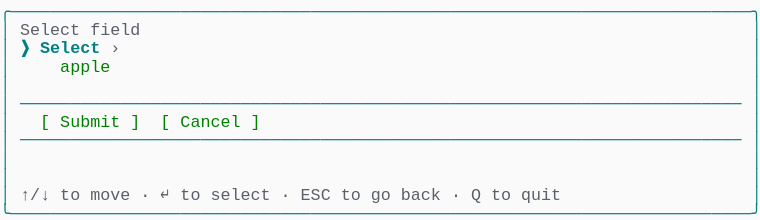
t = 0.00 s
t = 1.03 s: frame unchanged from t = 0.00 s, image omitted
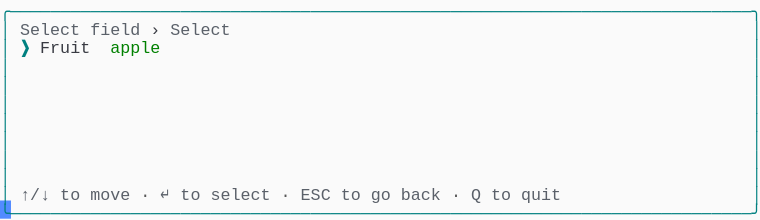
t = 1.98 s
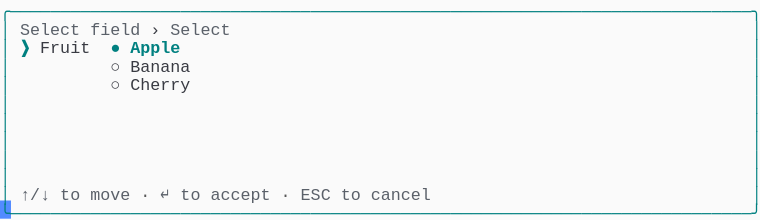
t = 2.80 s
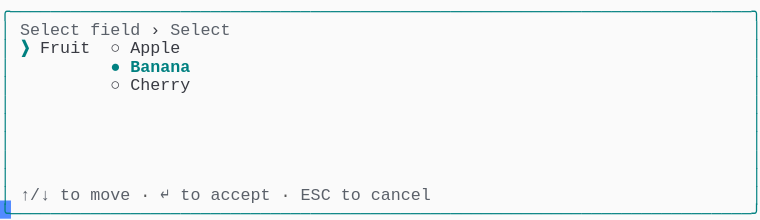
t = 3.69 s
t = 5.06 s: frame unchanged from t = 3.69 s, image omitted

The animated SVG that drew these frames (rendered in a browser with its animation timeline set to each time). Animation: 1 CSS @keyframes rule; one cycle of 5.75 s, repeats indefinitely.

<svg xmlns="http://www.w3.org/2000/svg" xmlns:xlink="http://www.w3.org/1999/xlink" width="760" height="220.44"><rect width="760" height="220.44" rx="0" ry="0" class="a"></rect><svg height="220.44" viewBox="0 0 76 22.044" width="760" xmlns="http://www.w3.org/2000/svg" xmlns:xlink="http://www.w3.org/1999/xlink"><style>.a{fill:rgb(250,250,250)}.b{font-family:Consolas,"Courier New",Courier,"Liberation Mono",monospace}.c{fill:rgb(0,128,128);white-space:pre}.d{fill:rgb(90,96,105);white-space:pre}.e{fill:rgb(88,88,88);white-space:pre}.f{fill:rgb(56,58,66);white-space:pre}.g{fill:rgb(0,128,128);font-weight:bold;white-space:pre}.h{fill:transparent}.i{fill:rgb(82,139,255)}.k{animation-duration:5.75s;animation-iteration-count:infinite;animation-name:j;animation-timing-function:steps(1,end)}.l{fill:rgb(0,128,0);white-space:pre}@keyframes j{0%{transform:translateX(-0px)}0%{transform:translateX(-76px)}23.9%{transform:translateX(-152px)}38%{transform:translateX(-228px)}52.2%{transform:translateX(-304px)}100%{transform:translateX(-380px)}}</style><g font-family="Consolas, &quot;Courier New&quot;, Courier, &quot;Liberation Mono&quot;, monospace" font-size="1.67" class="b"><defs><symbol id="1"><text x="0" y="1.67" class="c" textLength="76.152" lengthAdjust="spacingAndGlyphs">╭──────────────────────────────────────────────────────────────────────────╮</text></symbol><symbol id="2"><text x="0" y="1.67" class="c" textLength="1.002" lengthAdjust="spacingAndGlyphs">│</text><text x="75.14999999999999" y="1.67" class="c" textLength="1.002" lengthAdjust="spacingAndGlyphs">│</text></symbol><symbol id="3"><text x="0" y="1.67" class="c" textLength="1.002" lengthAdjust="spacingAndGlyphs">│</text><text x="2.004" y="1.67" class="c" textLength="72.144" lengthAdjust="spacingAndGlyphs">────────────────────────────────────────────────────────────────────────</text><text x="75.14999999999999" y="1.67" class="c" textLength="1.002" lengthAdjust="spacingAndGlyphs">│</text></symbol><symbol id="4"><text x="0" y="1.67" class="c" textLength="1.002" lengthAdjust="spacingAndGlyphs">│</text><text x="2.004" y="1.67" class="d" textLength="3.006" lengthAdjust="spacingAndGlyphs">↑/↓</text><text x="6.012" y="1.67" class="d" textLength="2.004" lengthAdjust="spacingAndGlyphs">to</text><text x="9.017999999999999" y="1.67" class="d" textLength="4.008" lengthAdjust="spacingAndGlyphs">move</text><text x="14.027999999999999" y="1.67" class="e" textLength="1.002" lengthAdjust="spacingAndGlyphs">·</text><text x="16.032" y="1.67" class="d" textLength="1.002" lengthAdjust="spacingAndGlyphs">↵</text><text x="18.035999999999998" y="1.67" class="d" textLength="2.004" lengthAdjust="spacingAndGlyphs">to</text><text x="21.041999999999998" y="1.67" class="d" textLength="6.012" lengthAdjust="spacingAndGlyphs">select</text><text x="28.055999999999997" y="1.67" class="e" textLength="1.002" lengthAdjust="spacingAndGlyphs">·</text><text x="30.059999999999995" y="1.67" class="d" textLength="3.006" lengthAdjust="spacingAndGlyphs">ESC</text><text x="34.068" y="1.67" class="d" textLength="2.004" lengthAdjust="spacingAndGlyphs">to</text><text x="37.074" y="1.67" class="d" textLength="2.004" lengthAdjust="spacingAndGlyphs">go</text><text x="40.08" y="1.67" class="d" textLength="4.008" lengthAdjust="spacingAndGlyphs">back</text><text x="45.089999999999996" y="1.67" class="e" textLength="1.002" lengthAdjust="spacingAndGlyphs">·</text><text x="47.093999999999994" y="1.67" class="d" textLength="1.002" lengthAdjust="spacingAndGlyphs">Q</text><text x="49.098" y="1.67" class="d" textLength="2.004" lengthAdjust="spacingAndGlyphs">to</text><text x="52.104" y="1.67" class="d" textLength="4.008" lengthAdjust="spacingAndGlyphs">quit</text><text x="75.14999999999999" y="1.67" class="c" textLength="1.002" lengthAdjust="spacingAndGlyphs">│</text></symbol><symbol id="5"><text x="0" y="1.67" class="c" textLength="76.152" lengthAdjust="spacingAndGlyphs">╰──────────────────────────────────────────────────────────────────────────╯</text></symbol><symbol id="6"><text x="0" y="1.67" class="c" textLength="1.002" lengthAdjust="spacingAndGlyphs">│</text><text x="2.004" y="1.67" class="d" textLength="6.012" lengthAdjust="spacingAndGlyphs">Select</text><text x="9.017999999999999" y="1.67" class="d" textLength="5.01" lengthAdjust="spacingAndGlyphs">field</text><text x="15.029999999999998" y="1.67" class="f" textLength="1.002" lengthAdjust="spacingAndGlyphs">›</text><text x="17.034" y="1.67" class="d" textLength="6.012" lengthAdjust="spacingAndGlyphs">Select</text><text x="75.14999999999999" y="1.67" class="c" textLength="1.002" lengthAdjust="spacingAndGlyphs">│</text></symbol><symbol id="7"><text x="0" y="1.67" class="c" textLength="1.002" lengthAdjust="spacingAndGlyphs">│</text><text x="11.021999999999998" y="1.67" class="f" textLength="1.002" lengthAdjust="spacingAndGlyphs">○</text><text x="13.026" y="1.67" class="f" textLength="6.012" lengthAdjust="spacingAndGlyphs">Cherry</text><text x="75.14999999999999" y="1.67" class="c" textLength="1.002" lengthAdjust="spacingAndGlyphs">│</text></symbol><symbol id="8"><text x="0" y="1.67" class="c" textLength="1.002" lengthAdjust="spacingAndGlyphs">│</text><text x="2.004" y="1.67" class="d" textLength="3.006" lengthAdjust="spacingAndGlyphs">↑/↓</text><text x="6.012" y="1.67" class="d" textLength="2.004" lengthAdjust="spacingAndGlyphs">to</text><text x="9.017999999999999" y="1.67" class="d" textLength="4.008" lengthAdjust="spacingAndGlyphs">move</text><text x="14.027999999999999" y="1.67" class="e" textLength="1.002" lengthAdjust="spacingAndGlyphs">·</text><text x="16.032" y="1.67" class="d" textLength="1.002" lengthAdjust="spacingAndGlyphs">↵</text><text x="18.035999999999998" y="1.67" class="d" textLength="2.004" lengthAdjust="spacingAndGlyphs">to</text><text x="21.041999999999998" y="1.67" class="d" textLength="6.012" lengthAdjust="spacingAndGlyphs">accept</text><text x="28.055999999999997" y="1.67" class="e" textLength="1.002" lengthAdjust="spacingAndGlyphs">·</text><text x="30.059999999999995" y="1.67" class="d" textLength="3.006" lengthAdjust="spacingAndGlyphs">ESC</text><text x="34.068" y="1.67" class="d" textLength="2.004" lengthAdjust="spacingAndGlyphs">to</text><text x="37.074" y="1.67" class="d" textLength="6.012" lengthAdjust="spacingAndGlyphs">cancel</text><text x="75.14999999999999" y="1.67" class="c" textLength="1.002" lengthAdjust="spacingAndGlyphs">│</text></symbol><symbol id="9"><text x="0" y="1.67" class="c" textLength="1.002" lengthAdjust="spacingAndGlyphs">│</text><text x="2.004" y="1.67" class="g" textLength="1.002" lengthAdjust="spacingAndGlyphs">❯</text><text x="4.008" y="1.67" class="f" textLength="5.01" lengthAdjust="spacingAndGlyphs">Fruit</text><text x="11.021999999999998" y="1.67" class="f" textLength="1.002" lengthAdjust="spacingAndGlyphs">○</text><text x="13.026" y="1.67" class="f" textLength="5.01" lengthAdjust="spacingAndGlyphs">Apple</text><text x="75.14999999999999" y="1.67" class="c" textLength="1.002" lengthAdjust="spacingAndGlyphs">│</text></symbol><symbol id="10"><text x="0" y="1.67" class="c" textLength="1.002" lengthAdjust="spacingAndGlyphs">│</text><text x="11.021999999999998" y="1.67" class="g" textLength="1.002" lengthAdjust="spacingAndGlyphs">●</text><text x="13.026" y="1.67" class="g" textLength="6.012" lengthAdjust="spacingAndGlyphs">Banana</text><text x="75.14999999999999" y="1.67" class="c" textLength="1.002" lengthAdjust="spacingAndGlyphs">│</text></symbol><symbol id="a"><rect height="12" width="76" x="0" y="0" class="h"></rect></symbol><symbol id="b"><rect height="1.837" width="1.1022" class="i"></rect></symbol></defs><rect height="22.044" width="76" class="a"></rect><g class="k"><svg x="0" y="0" width="456"><svg x="0"><use xlink:href="#a"></use><use xlink:href="#b" x="-0.0040000000000000036" y="0"></use></svg><svg x="76"><use xlink:href="#a"></use><use xlink:href="#b" x="75.996" y="20.031999999999996"></use><use xlink:href="#1" y="0"></use><text x="0" y="3.5069999999999997" class="c" textLength="1.002" lengthAdjust="spacingAndGlyphs">│</text><text x="2.004" y="3.5069999999999997" class="d" textLength="6.012" lengthAdjust="spacingAndGlyphs">Select</text><text x="9.017999999999999" y="3.5069999999999997" class="d" textLength="5.01" lengthAdjust="spacingAndGlyphs">field</text><text x="75.14999999999999" y="3.5069999999999997" class="c" textLength="1.002" lengthAdjust="spacingAndGlyphs">│</text><text x="0" y="5.343999999999999" class="c" textLength="1.002" lengthAdjust="spacingAndGlyphs">│</text><text x="2.004" y="5.343999999999999" class="g" textLength="1.002" lengthAdjust="spacingAndGlyphs">❯</text><text x="4.008" y="5.343999999999999" class="g" textLength="6.012" lengthAdjust="spacingAndGlyphs">Select</text><text x="11.021999999999998" y="5.343999999999999" class="d" textLength="1.002" lengthAdjust="spacingAndGlyphs">›</text><text x="75.14999999999999" y="5.343999999999999" class="c" textLength="1.002" lengthAdjust="spacingAndGlyphs">│</text><text x="0" y="7.181" class="c" textLength="1.002" lengthAdjust="spacingAndGlyphs">│</text><text x="6.012" y="7.181" class="l" textLength="5.01" lengthAdjust="spacingAndGlyphs">apple</text><text x="75.14999999999999" y="7.181" class="c" textLength="1.002" lengthAdjust="spacingAndGlyphs">│</text><use xlink:href="#2" y="7.348"></use><use xlink:href="#3" y="9.185"></use><text x="0" y="12.692" class="c" textLength="1.002" lengthAdjust="spacingAndGlyphs">│</text><text x="4.008" y="12.692" class="l" textLength="1.002" lengthAdjust="spacingAndGlyphs">[</text><text x="6.012" y="12.692" class="l" textLength="6.012" lengthAdjust="spacingAndGlyphs">Submit</text><text x="13.026" y="12.692" class="l" textLength="1.002" lengthAdjust="spacingAndGlyphs">]</text><text x="16.032" y="12.692" class="l" textLength="1.002" lengthAdjust="spacingAndGlyphs">[</text><text x="18.035999999999998" y="12.692" class="l" textLength="6.012" lengthAdjust="spacingAndGlyphs">Cancel</text><text x="25.05" y="12.692" class="l" textLength="1.002" lengthAdjust="spacingAndGlyphs">]</text><text x="75.14999999999999" y="12.692" class="c" textLength="1.002" lengthAdjust="spacingAndGlyphs">│</text><use xlink:href="#3" y="12.859"></use><use xlink:href="#2" y="14.696"></use><use xlink:href="#2" y="16.533"></use><use xlink:href="#4" y="18.37"></use><use xlink:href="#5" y="20.206999999999997"></use></svg><svg x="152"><use xlink:href="#a"></use><use xlink:href="#b" x="75.996" y="20.031999999999996"></use><use xlink:href="#1" y="0"></use><use xlink:href="#6" y="1.837"></use><text x="0" y="5.343999999999999" class="c" textLength="1.002" lengthAdjust="spacingAndGlyphs">│</text><text x="2.004" y="5.343999999999999" class="g" textLength="1.002" lengthAdjust="spacingAndGlyphs">❯</text><text x="4.008" y="5.343999999999999" class="f" textLength="5.01" lengthAdjust="spacingAndGlyphs">Fruit</text><text x="11.021999999999998" y="5.343999999999999" class="l" textLength="5.01" lengthAdjust="spacingAndGlyphs">apple</text><text x="75.14999999999999" y="5.343999999999999" class="c" textLength="1.002" lengthAdjust="spacingAndGlyphs">│</text><use xlink:href="#2" y="5.511"></use><use xlink:href="#2" y="7.348"></use><use xlink:href="#2" y="9.185"></use><use xlink:href="#2" y="11.022"></use><use xlink:href="#2" y="12.859"></use><use xlink:href="#2" y="14.696"></use><use xlink:href="#2" y="16.533"></use><use xlink:href="#4" y="18.37"></use><use xlink:href="#5" y="20.206999999999997"></use></svg><svg x="228"><use xlink:href="#a"></use><use xlink:href="#b" x="75.996" y="20.031999999999996"></use><use xlink:href="#1" y="0"></use><use xlink:href="#6" y="1.837"></use><text x="0" y="5.343999999999999" class="c" textLength="1.002" lengthAdjust="spacingAndGlyphs">│</text><text x="2.004" y="5.343999999999999" class="g" textLength="1.002" lengthAdjust="spacingAndGlyphs">❯</text><text x="4.008" y="5.343999999999999" class="f" textLength="5.01" lengthAdjust="spacingAndGlyphs">Fruit</text><text x="11.021999999999998" y="5.343999999999999" class="g" textLength="1.002" lengthAdjust="spacingAndGlyphs">●</text><text x="13.026" y="5.343999999999999" class="g" textLength="5.01" lengthAdjust="spacingAndGlyphs">Apple</text><text x="75.14999999999999" y="5.343999999999999" class="c" textLength="1.002" lengthAdjust="spacingAndGlyphs">│</text><text x="0" y="7.181" class="c" textLength="1.002" lengthAdjust="spacingAndGlyphs">│</text><text x="11.021999999999998" y="7.181" class="f" textLength="1.002" lengthAdjust="spacingAndGlyphs">○</text><text x="13.026" y="7.181" class="f" textLength="6.012" lengthAdjust="spacingAndGlyphs">Banana</text><text x="75.14999999999999" y="7.181" class="c" textLength="1.002" lengthAdjust="spacingAndGlyphs">│</text><use xlink:href="#7" y="7.348"></use><use xlink:href="#2" y="9.185"></use><use xlink:href="#2" y="11.022"></use><use xlink:href="#2" y="12.859"></use><use xlink:href="#2" y="14.696"></use><use xlink:href="#2" y="16.533"></use><use xlink:href="#8" y="18.37"></use><use xlink:href="#5" y="20.206999999999997"></use></svg><svg x="304"><use xlink:href="#a"></use><use xlink:href="#b" x="75.996" y="20.031999999999996"></use><use xlink:href="#1" y="0"></use><use xlink:href="#6" y="1.837"></use><use xlink:href="#9" y="3.674"></use><use xlink:href="#10" y="5.511"></use><use xlink:href="#7" y="7.348"></use><use xlink:href="#2" y="9.185"></use><use xlink:href="#2" y="11.022"></use><use xlink:href="#2" y="12.859"></use><use xlink:href="#2" y="14.696"></use><use xlink:href="#2" y="16.533"></use><use xlink:href="#8" y="18.37"></use><use xlink:href="#5" y="20.206999999999997"></use></svg><svg x="380"><use xlink:href="#a"></use><use xlink:href="#b" x="0.996" y="20.031999999999996"></use><use xlink:href="#6" y="0"></use><use xlink:href="#9" y="1.837"></use><use xlink:href="#10" y="3.674"></use><use xlink:href="#7" y="5.511"></use><use xlink:href="#2" y="7.348"></use><use xlink:href="#2" y="9.185"></use><use xlink:href="#2" y="11.022"></use><use xlink:href="#2" y="12.859"></use><use xlink:href="#2" y="14.696"></use><use xlink:href="#8" y="16.533"></use><use xlink:href="#5" y="18.37"></use></svg></svg></g></g></svg></svg>
